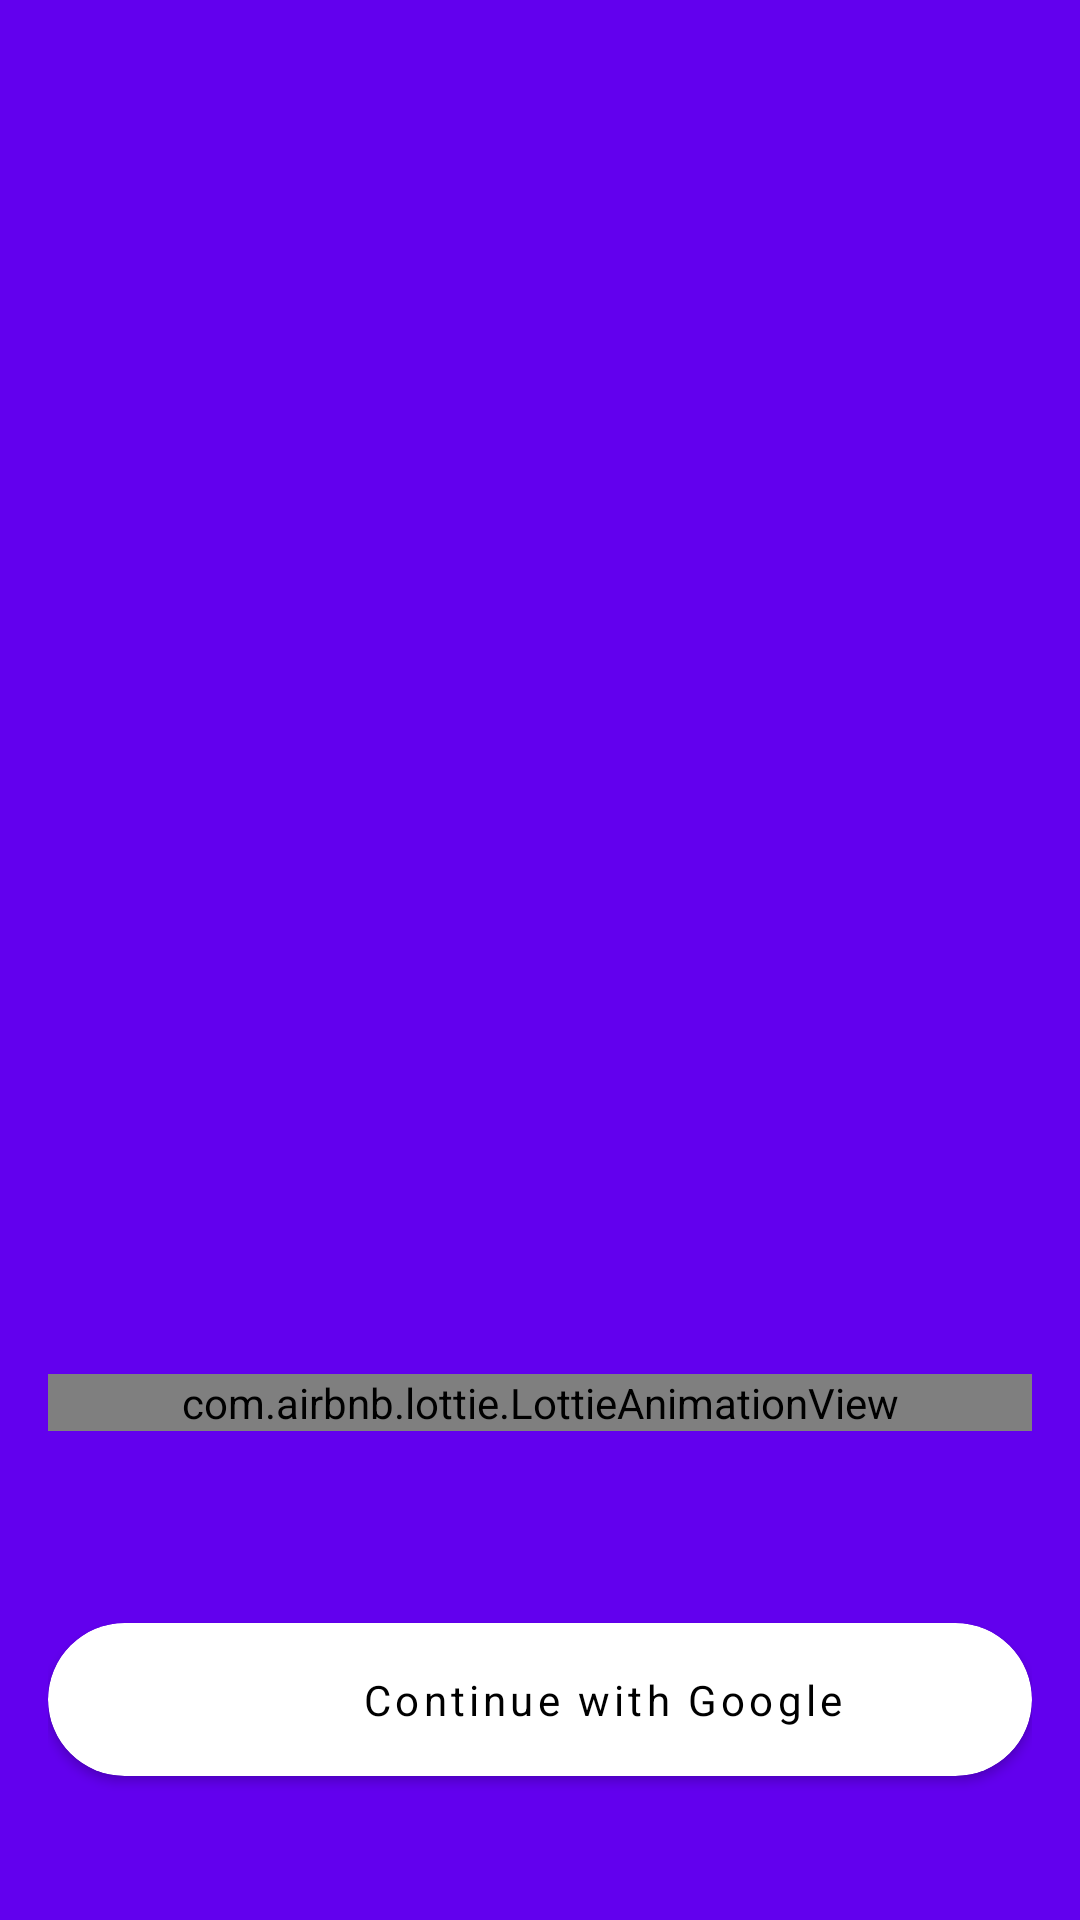

Write the Android layout XML for this screen, with the resource values it uses.
<!-- AndroidManifest.xml: application theme Theme.Fab_Bottom_app_bar -->
<!-- res/layout/activity_login.xml -->
<?xml version="1.0" encoding="utf-8"?>
<layout xmlns:android="http://schemas.android.com/apk/res/android"
    xmlns:app="http://schemas.android.com/apk/res-auto"
    xmlns:tools="http://schemas.android.com/tools">

    <androidx.constraintlayout.widget.ConstraintLayout
        android:id="@+id/container"
        android:layout_width="match_parent"
        android:layout_height="match_parent"
        android:paddingLeft="@dimen/activity_horizontal_margin"
        android:paddingTop="@dimen/activity_vertical_margin"
        android:paddingRight="@dimen/activity_horizontal_margin"
        android:paddingBottom="@dimen/activity_vertical_margin"
        android:background="@color/colorPrimary"
        tools:context=".LoginActivity">

        <com.airbnb.lottie.LottieAnimationView
            android:id="@+id/lottieAnimationView"
            android:layout_width="0dp"
            android:layout_height="wrap_content"
            android:layout_marginBottom="64dp"
            app:layout_constraintBottom_toTopOf="@+id/signInButton"
            app:layout_constraintEnd_toEndOf="parent"
            app:layout_constraintStart_toStartOf="parent"
            app:lottie_autoPlay="true"
            app:lottie_loop="true"
            app:lottie_rawRes="@raw/walk_dog_ani" />











        <androidx.cardview.widget.CardView
            android:id="@+id/signInButton"
            android:layout_width="0dp"
            android:layout_height="wrap_content"
            android:layout_marginBottom="32dp"
            app:cardCornerRadius="30dp"
            app:layout_constraintBottom_toBottomOf="parent"
            app:layout_constraintEnd_toEndOf="parent"
            app:layout_constraintStart_toStartOf="parent">

            <androidx.constraintlayout.widget.ConstraintLayout
                android:layout_width="match_parent"
                android:layout_height="match_parent">

                <ImageView
                    android:id="@+id/imageView5"
                    android:layout_width="30dp"
                    android:layout_height="0dp"
                    android:layout_marginStart="12dp"
                    android:src="@drawable/google"
                    app:layout_constraintBottom_toBottomOf="@+id/textView35"
                    app:layout_constraintStart_toStartOf="parent"
                    app:layout_constraintTop_toTopOf="@+id/textView35"
                    app:layout_constraintVertical_bias="1.0" />

                <TextView
                    android:id="@+id/textView35"
                    android:layout_width="wrap_content"
                    android:layout_height="wrap_content"
                    android:layout_marginStart="8dp"
                    android:layout_marginEnd="8dp"
                    android:letterSpacing="0.1"
                    android:padding="16dp"
                    android:text="Continue with Google"
                    android:textColor="@color/black"
                    app:layout_constraintBottom_toBottomOf="parent"
                    app:layout_constraintEnd_toEndOf="parent"
                    app:layout_constraintStart_toEndOf="@+id/imageView5"
                    app:layout_constraintTop_toTopOf="parent" />


            </androidx.constraintlayout.widget.ConstraintLayout>
        </androidx.cardview.widget.CardView>

        <ProgressBar
            android:id="@+id/loading"
            android:layout_width="2dp"
            android:layout_height="0dp"
            android:layout_gravity="center"
            android:visibility="gone"
            app:layout_constraintBottom_toBottomOf="parent"
            app:layout_constraintEnd_toEndOf="parent"
            app:layout_constraintHorizontal_bias="0.5"
            app:layout_constraintStart_toStartOf="parent"
            app:layout_constraintTop_toTopOf="parent" />
    </androidx.constraintlayout.widget.ConstraintLayout>
</layout>
<!-- resources referenced by this layout -->
<resources>
  <color name="black">#000000</color>
  <color name="colorPrimary">#6200EE</color>
  <dimen name="activity_horizontal_margin">16dp</dimen>
  <dimen name="activity_vertical_margin">16dp</dimen>
  <style name="Theme.Fab_Bottom_app_bar" parent="Theme.MaterialComponents.DayNight.NoActionBar">
          <item name="colorPrimary">#FFC107</item>
          <item name="colorPrimaryVariant">#FFC107</item>
          <item name="colorOnPrimary">#000</item>
      </style>
</resources>
